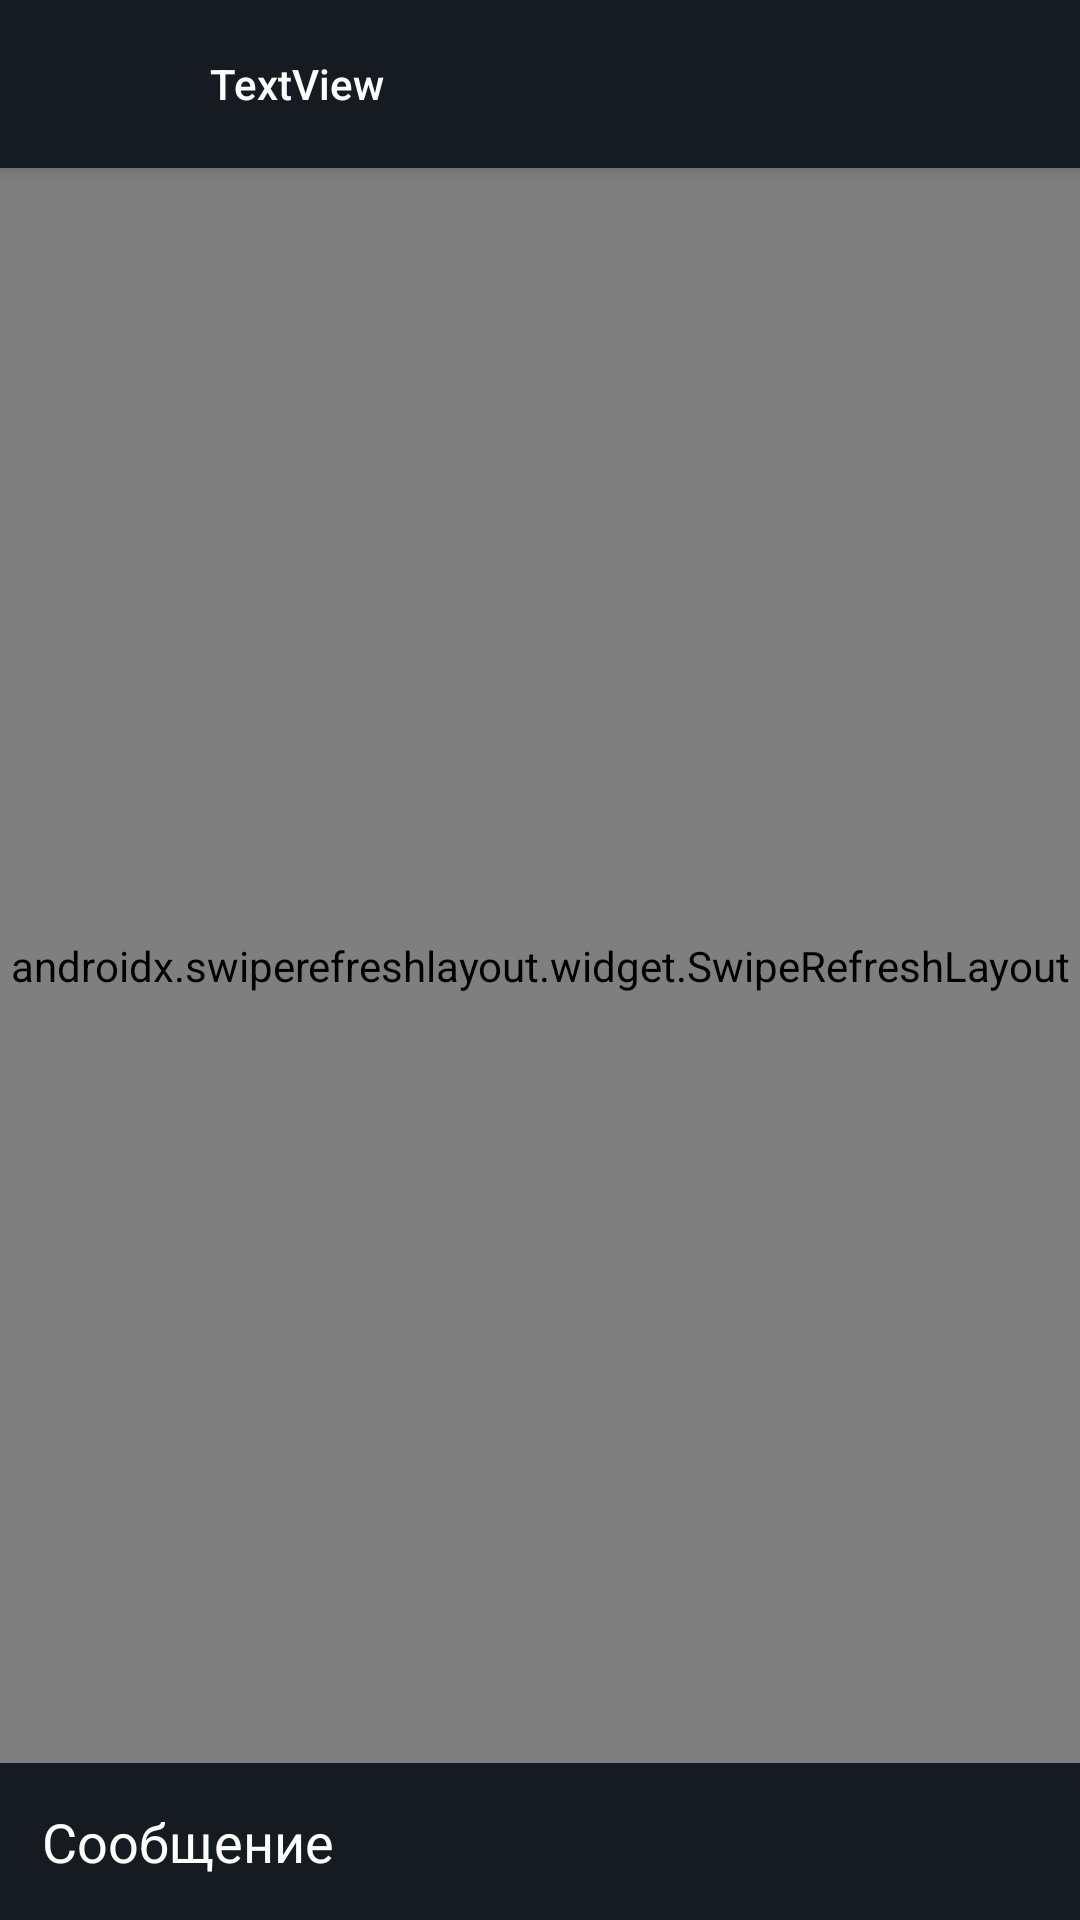

Write the Android layout XML for this screen, with the resource values it uses.
<!-- AndroidManifest.xml: application theme Theme.MaterialComponents.DayNight.NoActionBar -->
<!-- res/layout/fragment_message_list.xml -->
<?xml version="1.0" encoding="utf-8"?>
<FrameLayout xmlns:android="http://schemas.android.com/apk/res/android"
    xmlns:app="http://schemas.android.com/apk/res-auto"
    xmlns:tools="http://schemas.android.com/tools"
    android:layout_width="match_parent"
    android:layout_height="match_parent"
    tools:context=".fragments.MessageListFragment">

    <LinearLayout
        android:layout_width="match_parent"
        android:layout_height="match_parent"
        android:orientation="vertical"
        tools:ignore="UselessParent">

        <androidx.appcompat.widget.Toolbar
            android:id="@+id/toolbar"
            android:layout_width="match_parent"
            android:layout_height="wrap_content"
            android:background="@color/topBackground"
            android:elevation="5dp"
            android:minHeight="?attr/actionBarSize"
            android:theme="?attr/actionBarTheme"
            app:theme="@style/Theme.MyToolbarTheme">

            <ImageView
                android:id="@+id/avatarPreviewImage"
                android:layout_width="40dp"
                android:layout_height="40dp"
                android:adjustViewBounds="true"
                android:background="@drawable/circle"
                tools:srcCompat="@tools:sample/avatars" />

            <TextView
                android:id="@+id/senderNamePreview"
                android:layout_width="wrap_content"
                android:layout_height="wrap_content"
                android:layout_marginStart="30dp"
                android:text="TextView"
                android:textAppearance="@style/TextAppearance.AppCompat.Body2"
                android:textColor="@color/white" />
        </androidx.appcompat.widget.Toolbar>

        <androidx.swiperefreshlayout.widget.SwipeRefreshLayout
            android:id="@+id/swipeToRefresh"
            android:layout_width="match_parent"
            android:layout_height="0dp"
            android:layout_weight="1">
                <androidx.recyclerview.widget.RecyclerView
                    android:id="@+id/messageRecycleView"
                    android:layout_width="match_parent"
                    android:layout_height="match_parent"
                    android:layout_marginBottom="4dp"
                    android:background="@color/backgroundGray"
                    android:nestedScrollingEnabled="false"
                    tools:listitem="@layout/message_item" />
        </androidx.swiperefreshlayout.widget.SwipeRefreshLayout>

        <LinearLayout
            android:layout_width="match_parent"
            android:layout_height="wrap_content"
            android:elevation="5dp"
            android:orientation="horizontal">

            <EditText
                android:id="@+id/messageEditText"
                android:layout_width="0dp"
                android:layout_height="wrap_content"
                android:layout_weight="10"
                android:background="@color/topBackground"
                android:hint="Сообщение"
                android:inputType="textCapSentences"
                android:padding="14dp"
                android:textColor="@color/white"
                android:textColorHint="@color/white" />

            <FrameLayout
                android:layout_width="wrap_content"
                android:layout_height="match_parent"
                android:layout_weight="1"
                android:background="@color/topBackground">

                <ImageButton
                    android:id="@+id/sendMessageImageButton"
                    android:layout_width="wrap_content"
                    android:layout_height="wrap_content"
                    android:layout_gravity="center_horizontal|bottom"
                    android:layout_marginBottom="12dp"
                    android:background="@color/topBackground"
                    android:src="@drawable/send_btn" />
            </FrameLayout>
        </LinearLayout>
    </LinearLayout>

</FrameLayout>
<!-- res/layout/message_item.xml (included above) -->
<?xml version="1.0" encoding="utf-8"?>
<LinearLayout xmlns:android="http://schemas.android.com/apk/res/android"
    android:layout_width="match_parent"
    android:layout_height="wrap_content"
    android:orientation="horizontal">

    <LinearLayout
        android:layout_width="match_parent"
        android:layout_height="wrap_content"
        android:layout_weight="1">

        <LinearLayout
            android:layout_width="wrap_content"
            android:layout_height="wrap_content"
            android:layout_margin="4dp"
            android:background="@drawable/messages_background"
            android:orientation="vertical">

            <TextView
                android:id="@+id/messageTextView"
                android:layout_width="wrap_content"
                android:layout_height="0dp"
                android:layout_marginTop="3dp"
                android:layout_marginStart="10dp"
                android:layout_marginEnd="10dp"
                android:layout_weight="1"
                android:text="Привет, как дела?"
                android:textColor="@color/white"
                android:textSize="16sp" />

            <TextView
                android:id="@+id/messageSendingTimeTextView"
                android:layout_width="wrap_content"
                android:layout_height="wrap_content"
                android:layout_gravity="end"
                android:layout_marginStart="10dp"
                android:layout_marginEnd="10dp"
                android:text="13:32"
                android:textColor="@color/messageGrayText"
                android:textSize="12sp" />
        </LinearLayout>
    </LinearLayout>


    <View
        android:id="@+id/view1"
        android:layout_width="match_parent"
        android:layout_height="match_parent"
        android:layout_weight="10" />
</LinearLayout>
<!-- resources referenced by this layout -->
<resources>
  <color name="backgroundGray">#0d1117</color>
  <color name="messageGrayText">#c9d1d9</color>
  <color name="topBackground">#161b21</color>
  <color name="white">#FFFFFFFF</color>
  <!-- drawable messages_background (drawable) -->
  <?xml version="1.0" encoding="utf-8"?>
  <selector
      xmlns:android="http://schemas.android.com/apk/res/android">
      <item>
          <shape>
              <solid android:color="@color/topBackground"/>
              <corners android:radius="12dp" />
          </shape>
      </item>
  </selector>
  <style name="Theme.MyToolbarTheme" parent="android:Theme.Holo">
          <item name="android:homeAsUpIndicator">@drawable/arrow_back</item>
      </style>
</resources>
